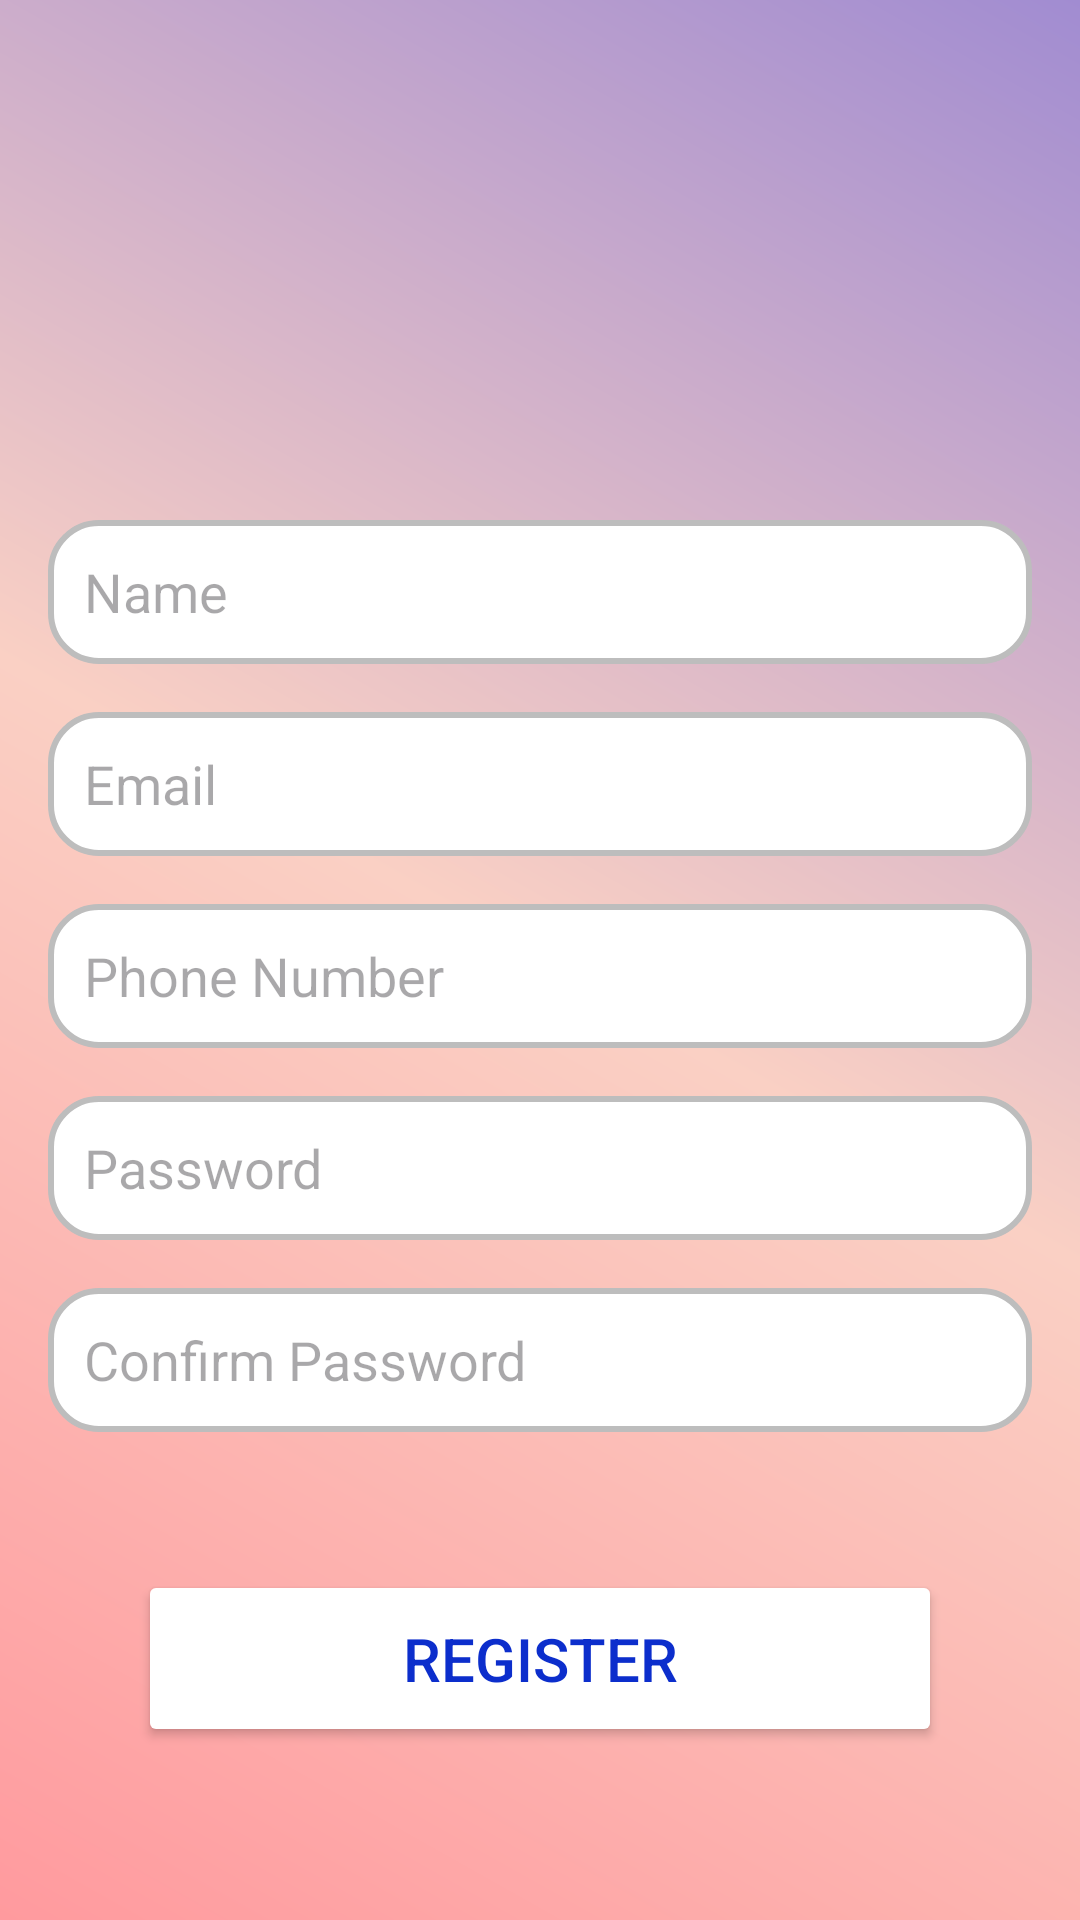

Produce the Android XML layout that renders to this screen, including the resource entries it uses.
<!-- AndroidManifest.xml: application theme Theme.MUCommunity -->
<!-- res/layout/activity_registration.xml -->
<?xml version="1.0" encoding="utf-8"?>
<LinearLayout xmlns:android="http://schemas.android.com/apk/res/android"
    android:layout_width="match_parent"
    android:layout_height="match_parent"
    android:orientation="vertical"
    android:padding="16dp"
    android:gravity="center"
    android:background="@drawable/registration_background">

    <ImageView
        android:layout_width="130dp"
        android:layout_height="130dp"
        android:src="@drawable/person_icon"
        android:layout_marginBottom="16dp"/>

    <EditText
        android:id="@+id/nameInput"
        android:layout_width="match_parent"
        android:layout_height="wrap_content"
        android:minHeight="48dp"
        android:hint="Name"
        android:inputType="textPersonName"
        android:background="@drawable/edittext_background"
        android:layout_marginBottom="16dp"/>
    <EditText
        android:id="@+id/emailInput"
        android:layout_width="match_parent"
        android:layout_height="wrap_content"
        android:minHeight="48dp"
        android:hint="Email"
        android:inputType="textEmailAddress"
        android:background="@drawable/edittext_background"
        android:layout_marginBottom="16dp"/>

    <EditText
        android:id="@+id/phoneInput"
        android:layout_width="match_parent"
        android:layout_height="wrap_content"
        android:minHeight="48dp"
        android:hint="Phone Number"
        android:inputType="phone"
        android:background="@drawable/edittext_background"
        android:layout_marginBottom="16dp"/>


    <EditText
        android:id="@+id/passwordInput"
        android:layout_width="match_parent"
        android:layout_height="wrap_content"
        android:minHeight="48dp"
        android:hint="Password"
        android:inputType="textPassword"
        android:background="@drawable/edittext_background"
        android:layout_marginBottom="16dp"/>


    <EditText
        android:id="@+id/confirmPasswordInput"
        android:layout_width="match_parent"
        android:layout_height="wrap_content"
        android:minHeight="48dp"
        android:hint="Confirm Password"
        android:inputType="textPassword"
        android:background="@drawable/edittext_background"
        android:layout_marginBottom="16dp"/>


    <Button
        android:id="@+id/registerButton"
        android:layout_width="match_parent"
        android:layout_height="wrap_content"
        android:text="Register"
        android:backgroundTint="@color/white"
        android:textColor="#0C2ECC"
        android:layout_margin="30dp"
        android:padding="16dp"
        android:textSize="20sp"
        />

    <ProgressBar
        android:id="@+id/progressBar"
        android:layout_width="wrap_content"
        android:layout_height="wrap_content"
        android:visibility="gone"/>
</LinearLayout>
<!-- resources referenced by this layout -->
<resources>
  <!-- drawable edittext_background (drawable) -->
  <?xml version="1.0" encoding="utf-8"?>
  <shape xmlns:android="http://schemas.android.com/apk/res/android"
      android:shape="rectangle">
  
      
      <solid android:color="#FFFFFF" />
  
      
      <stroke
          android:width="2dp"
          android:color="#BDBDBD"/>
  
      
      <corners android:radius="16dp"/>
  
      
      <padding android:left="12dp" android:right="12dp"/>
  </shape>
  <!-- drawable registration_background (drawable) -->
  <?xml version="1.0" encoding="utf-8"?>
  <shape xmlns:android="http://schemas.android.com/apk/res/android"
      android:shape="rectangle">
      <gradient
          android:startColor="#FF9A9E"
      android:centerColor="#FAD0C4"
      android:endColor="#A18CD1"
      android:angle="45"/>
  </shape>
  <style name="Theme.MUCommunity" parent="Theme.MaterialComponents.DayNight.DarkActionBar">
  
          
          
      </style>
  <!-- not gathered from this repository: default colours our renderer supplied (Android Studio template values) -->
  <color name="white">#FFFFFFFF</color>
</resources>
